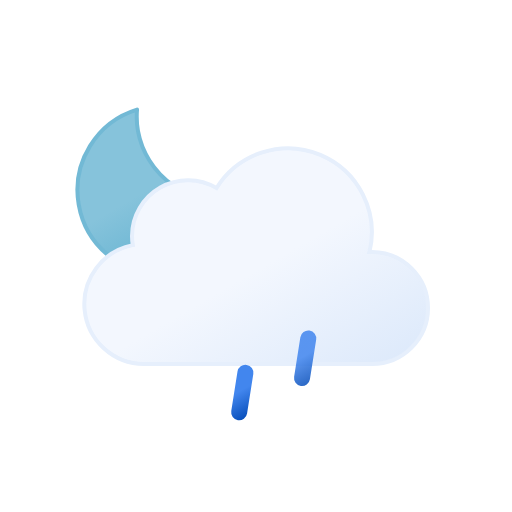
t = 0.00 s
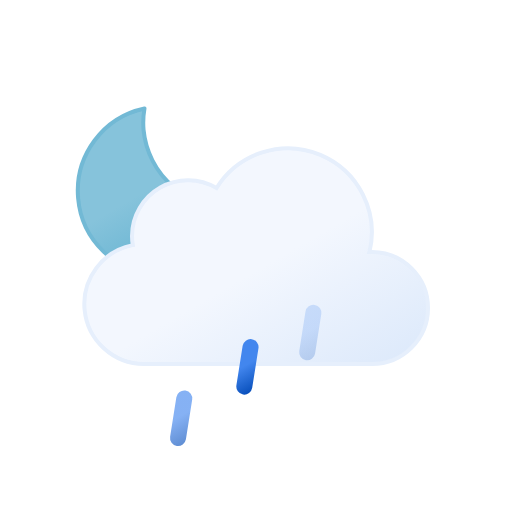
t = 1.25 s
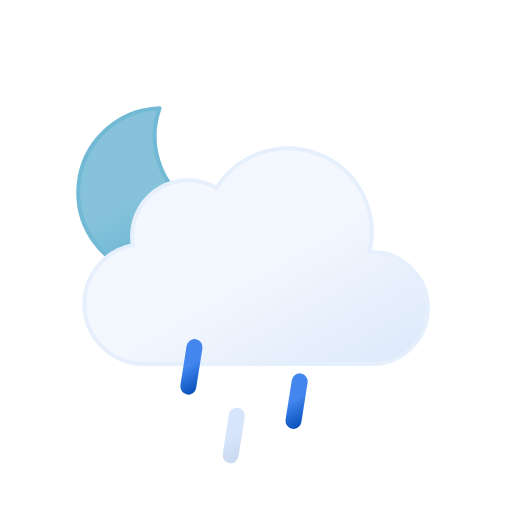
t = 3.75 s
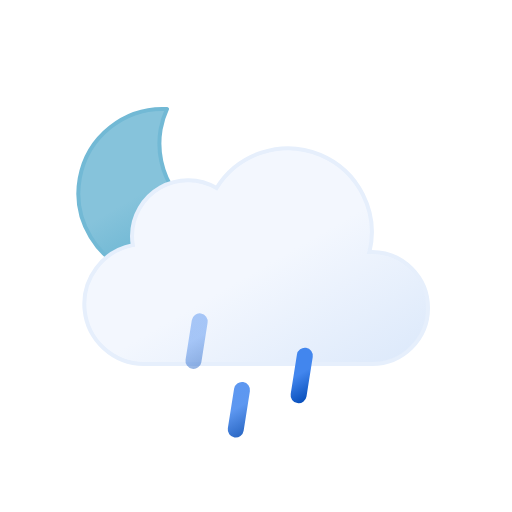
t = 5.00 s
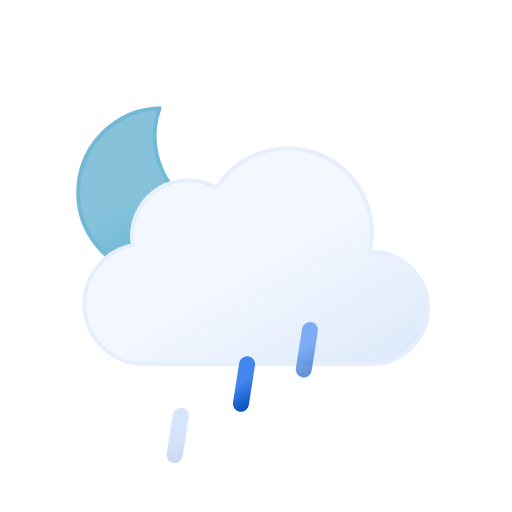
t = 6.25 s
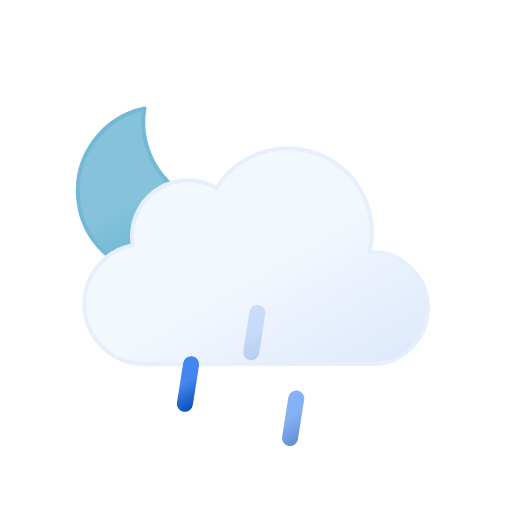
t = 8.75 s

The animated SVG that drew these frames (rendered in a browser with its animation timeline set to each time). Animation: 8 SMIL elements (animate=3,animateTransform=5); one cycle of 10.00 s, repeats indefinitely.

<svg xmlns="http://www.w3.org/2000/svg" xmlns:xlink="http://www.w3.org/1999/xlink" viewBox="0 0 64 64">
	<defs>
		<linearGradient id="a" x1="13.58" y1="15.57" x2="24.15" y2="33.87" gradientUnits="userSpaceOnUse">
			<stop offset="0" stop-color="#86c3db"/>
			<stop offset="0.45" stop-color="#86c3db"/>
			<stop offset="1" stop-color="#5eafcf"/>
			<animateTransform attributeName="gradientTransform" type="rotate" values="10 19.22 24.293; -10 19.22 24.293; 10 19.22 24.293" dur="10s" repeatCount="indefinite"/>
		</linearGradient>
		<linearGradient id="b" x1="22.56" y1="21.96" x2="39.2" y2="50.8" gradientUnits="userSpaceOnUse">
			<stop offset="0" stop-color="#f3f7fe"/>
			<stop offset="0.45" stop-color="#f3f7fe"/>
			<stop offset="1" stop-color="#deeafb"/>
		</linearGradient>
		<linearGradient id="c" x1="22.53" y1="42.95" x2="25.47" y2="48.05" gradientUnits="userSpaceOnUse">
			<stop offset="0" stop-color="#4286ee"/>
			<stop offset="0.45" stop-color="#4286ee"/>
			<stop offset="1" stop-color="#0950bc"/>
		</linearGradient>
		<linearGradient id="d" x1="29.53" y1="42.95" x2="32.47" y2="48.05" xlink:href="#c"/>
		<linearGradient id="e" x1="36.53" y1="42.95" x2="39.47" y2="48.05" xlink:href="#c"/>
	</defs>
	<path d="M29.33,26.68A10.61,10.61,0,0,1,18.65,16.14,10.5,10.5,0,0,1,19,13.5,10.54,10.54,0,1,0,30.5,26.61,11.48,11.48,0,0,1,29.33,26.68Z" stroke="#72b9d5" stroke-linecap="round" stroke-linejoin="round" stroke-width="0.5" fill="url(#a)">
		<animateTransform attributeName="transform" type="rotate" values="-10 19.22 24.293; 10 19.22 24.293; -10 19.22 24.293" dur="10s" repeatCount="indefinite"/>
	</path>
	<path d="M46.5,31.5l-.32,0a10.49,10.49,0,0,0-19.11-8,7,7,0,0,0-10.57,6,7.21,7.21,0,0,0,.1,1.14A7.5,7.5,0,0,0,18,45.5a4.19,4.19,0,0,0,.5,0v0h28a7,7,0,0,0,0-14Z" stroke="#e6effc" stroke-miterlimit="10" stroke-width="0.5" fill="url(#b)"/>
	<line x1="24.39" y1="43.03" x2="23.61" y2="47.97" fill="none" stroke-linecap="round" stroke-miterlimit="10" stroke-width="2" stroke="url(#c)">
		<animateTransform attributeName="transform" type="translate" values="1 -5; -2 10" dur="0.7s" repeatCount="indefinite"/>
		<animate attributeName="opacity" values="0;1;1;0" dur="0.7s" repeatCount="indefinite"/>
	</line>
	<line x1="31.39" y1="43.03" x2="30.61" y2="47.97" fill="none" stroke-linecap="round" stroke-miterlimit="10" stroke-width="2" stroke="url(#d)">
		<animateTransform attributeName="transform" begin="-0.4s" type="translate" values="1 -5; -2 10" dur="0.7s" repeatCount="indefinite"/>
		<animate attributeName="opacity" begin="-0.4s" values="0;1;1;0" dur="0.7s" repeatCount="indefinite"/>
	</line>
	<line x1="38.39" y1="43.03" x2="37.61" y2="47.97" fill="none" stroke-linecap="round" stroke-miterlimit="10" stroke-width="2" stroke="url(#e)">
		<animateTransform attributeName="transform" begin="-0.2s" type="translate" values="1 -5; -2 10" dur="0.7s" repeatCount="indefinite"/>
		<animate attributeName="opacity" begin="-0.2s" values="0;1;1;0" dur="0.7s" repeatCount="indefinite"/>
	</line>
</svg>
